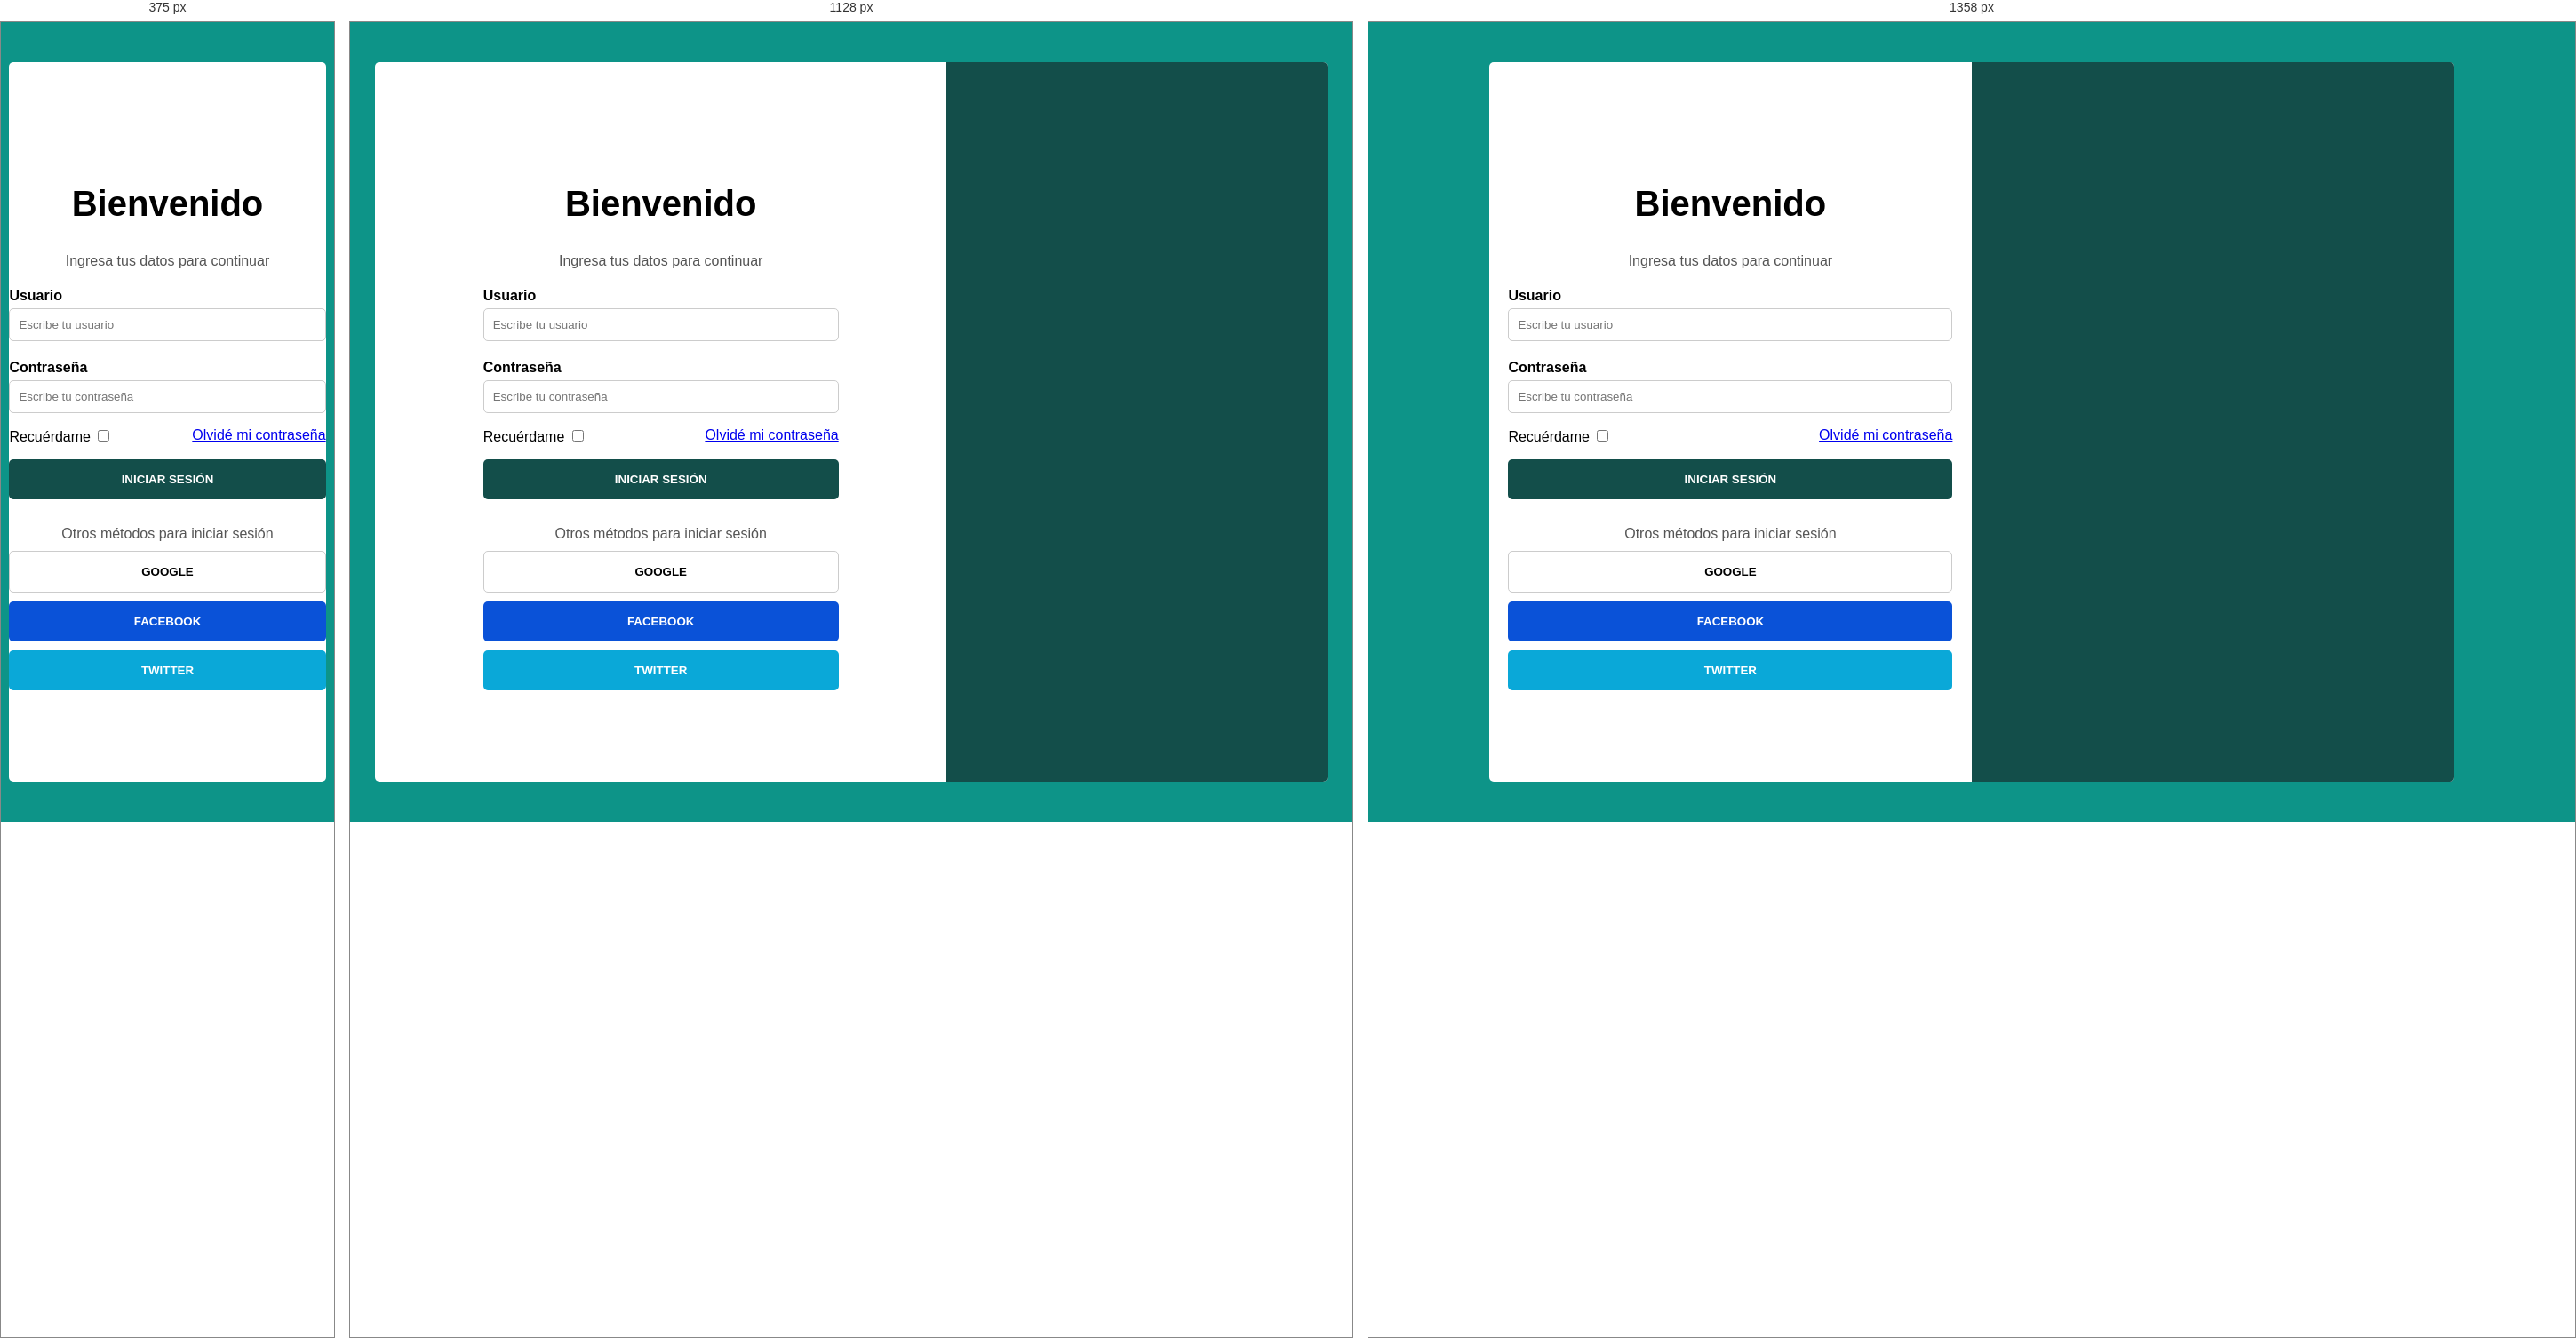
Rendered at 375 px, 1128 px and 1358 px, left to right.

<!-- file: index.html -->
<!DOCTYPE html>
<html lang="es">
  <head>
    <meta charset="UTF-8" />
    <meta http-equiv="X-UA-Compatible" content="IE=edge" />
    <meta name="viewport" content="width=device-width, initial-scale=1.0" />
    <title>Inicio de sesión</title>
    <link
      href="https://fonts.googleapis.com/icon?family=Material+Icons"
      rel="stylesheet"
    />
    <link rel="stylesheet" href="style.css" />
  </head>
  <body>
    <div class="form-container">
      <div class="login-container">
        <h2>Bienvenido</h2>
        <p>Ingresa tus datos para continuar</p>

        <form action="">
          <p>
            <label for="username">Usuario</label>
            <input class="input" type="text" name="username" placeholder="Escribe tu usuario" />
          </p>

          <p>
            <label for="password">Contraseña</label>
            <input class="input" type="password" name="password" placeholder="Escribe tu contraseña" />
          </p>

          <div class="options">
            <div>
              Recuérdame <input type="checkbox" name="recordarme" id="recordarme" />
            </div>
            <div>
              <a href="#">Olvidé mi contraseña</a>
            </div>
          </div>

          <p>
            <input class="btn btn-login" type="submit" value="Iniciar sesión" />
          </p>
          <div class="providers">
            <span>Otros métodos para iniciar sesión</span>
            <button class="btn google-provider">Google</button>
            <button class="btn facebook-provider">Facebook</button>
            <button class="btn twitter-provider">Twitter</button>
          </div>
        </form>
      </div>
      <div class="welcome-screen-container"></div>
    </div>
  </body>
</html>


/* @media block from style.css */
@media screen and (max-width: 1357px) {
  .form-container {
    width: 95%;
  }
  .form-container .login-container {
    width: 400px;
    margin: 0 auto;
  }

  .form-container .welcome-screen-container {
    width: 40%;
  }
}

/* @media block from style.css */
@media screen and (max-width: 900px) {
  .form-container .login-container {
    width: 400px;
    margin: 0 auto;
  }

  .form-container .welcome-screen-container {
    width: 0%;
  }
}